Run: headless pygame with SDL's dummy video driver; simulated clock (each Clock.tick advances the game by its frame time, no real sleeping); random seed 0; keys injected as events and as key.get_pressed() state; mouse plan: one left click at the window centre at the start of phase 2, then a move to the lower-right quarter at the start of phase 3.
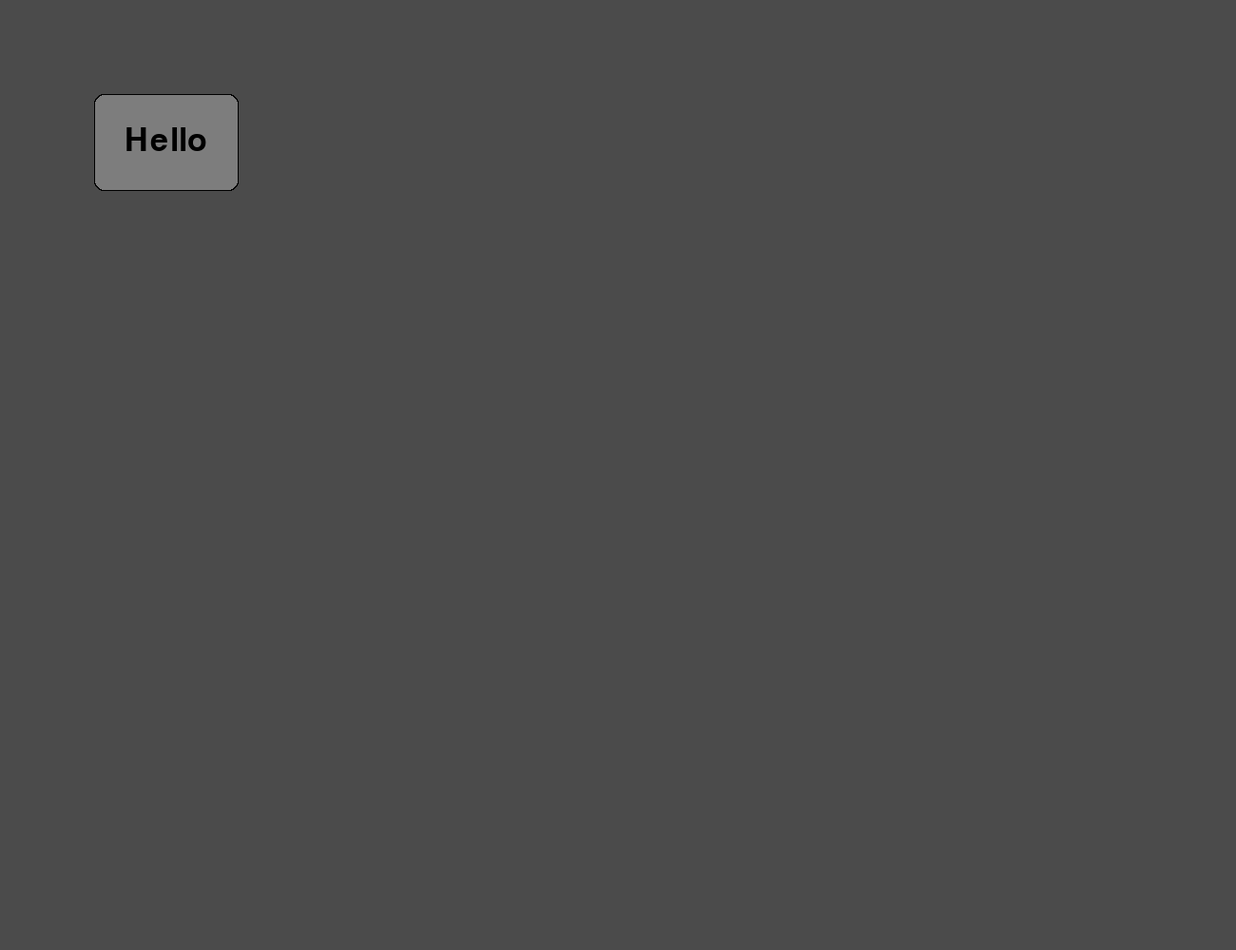
Frame 1 of 4 · flips 1–60 · no input
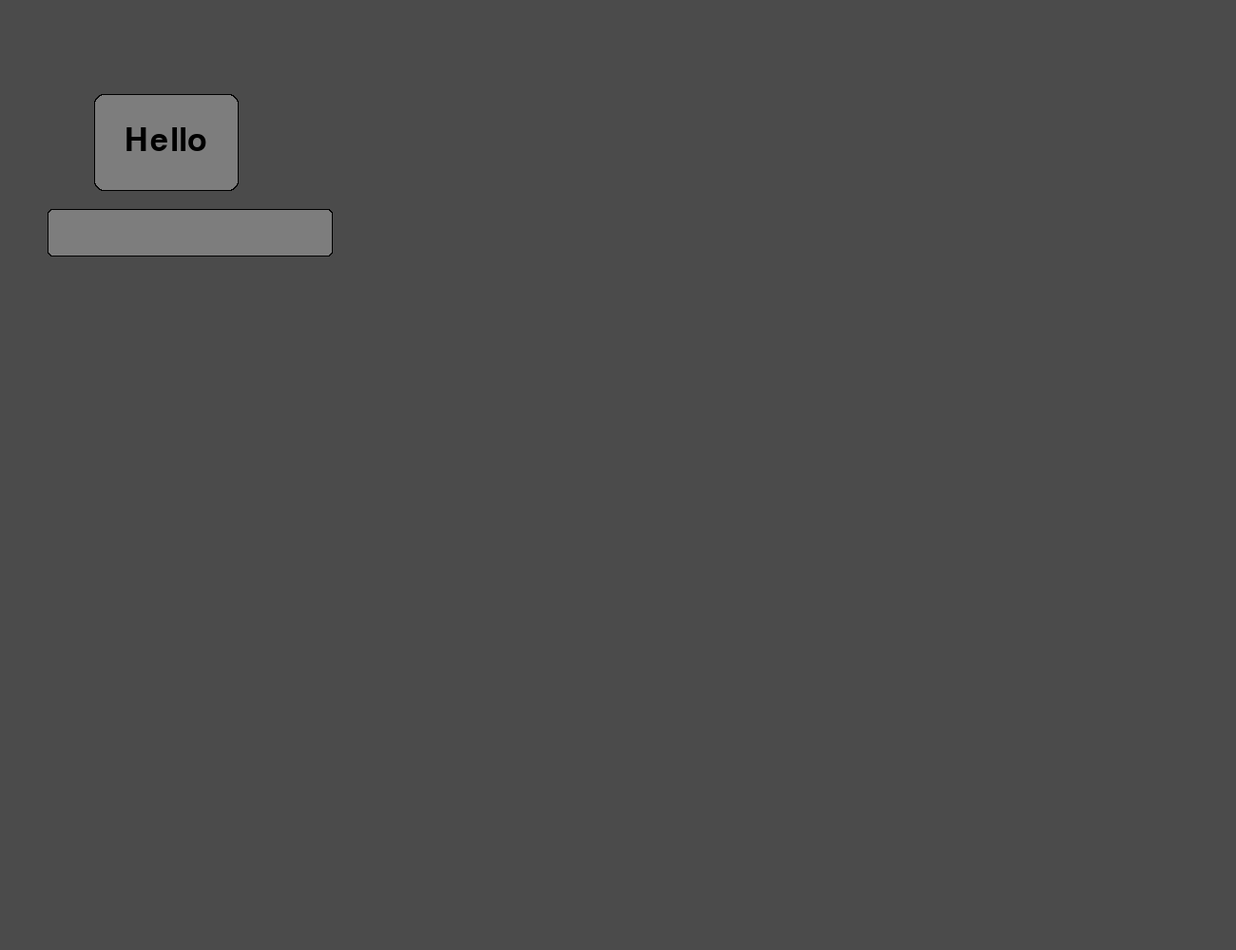
Frame 2 of 4 · flips 61–180 · clicked the window centre · tapped SPACE, RETURN · held RIGHT (→), D
Frame 3 of 4 · flips 181–300 · moved the mouse to the lower-right quarter · held DOWN (↓), S · screen unchanged from frame 2, image omitted
Frame 4 of 4 · flips 301–420 · held LEFT (←), A, UP (↑), W · screen unchanged from frame 3, image omitted

The pygame program that drew these frames:

import pygame

pygame.init()

BLACK = (0, 0, 0)
WHITE = (255, 255, 255)
RED = (255, 0, 0)
GREEN = (0, 255, 0)
BLUE = (0, 0, 255)
GREY = (125, 125, 125)
LIGHT_GREY = (175, 175, 175)
DARK_GREY = (75, 75, 75)


def InCoord(Coord, X, Y):
    if X[0] < Coord[0] < X[1] and Y[0] < Coord[1] < Y[1]:
        return True
    return False


def PaintСapsule(sf, color, ops):
    r = round(min(ops[2], ops[3]) / 10)
    pygame.draw.rect(sf, color, (ops[0] + r, ops[1], ops[2] - (r * 2), ops[3]))
    pygame.draw.rect(sf, color, (ops[0], ops[1] + r, ops[2], ops[3] - (r * 2)))
    pygame.draw.circle(sf, color, (ops[0] + r, ops[1] + r), r)
    pygame.draw.circle(sf, color, (ops[0] + ops[2] - r, ops[1] + r), r)
    pygame.draw.circle(sf, color, (ops[0] + r, ops[1] + ops[3] - r), r)
    pygame.draw.circle(
        sf, color, (ops[0] + ops[2] - r, ops[1] + ops[3] - r), r)


def FindFont(ops):
    i = 50
    font = pygame.font.Font(None, i)
    font_height = font.get_linesize()
    while (font_height > min(ops[2], ops[3]) * 0.7):
        font = pygame.font.Font(None, i)
        font_height = font.get_linesize()
        i -= 1
    return font


class Button:
    def __init__(self, sf, ops, colors, string=''):
        self.sf = sf
        self.ops = ops
        self.colors = colors
        self.string = string
        if len(self.string):
            self.font = FindFont(ops)
        self.PaintButton(self.colors[0])

    def PaintText(self):
        text_surface = self.font.render(self.string, True, BLACK)
        text_l = text_surface.get_width()
        text_w = self.font.get_linesize()
        self.sf.blit(
            text_surface, (self.ops[0] + (self.ops[2] - text_l) // 2, self.ops[1] + (self.ops[3] - text_w) // 2))

    def MouseTracking(self, event):
        if event.type == pygame.MOUSEMOTION:
            X = (self.ops[0], self.ops[0] + self.ops[2])
            Y = (self.ops[1], self.ops[1] + self.ops[3])
            self.PaintButton(self.colors[1 if InCoord(event.pos, X, Y) else 0])
        elif event.type == pygame.MOUSEBUTTONDOWN:
            X = (self.ops[0], self.ops[0] + self.ops[2])
            Y = (self.ops[1], self.ops[1] + self.ops[3])
            if InCoord(event.pos, X, Y):
                return True

    def PaintButton(self, color):
        PaintСapsule(self.sf, color, self.ops)
        if len(self.string):
            self.PaintText()


class ButtonWithOutline(Button):
    def __init__(self, sf, ops, colors, string=''):
        super().__init__(sf, ops, colors, string)

    def PaintButton(self, color):
        size_line = 1
        Outline_ops = (self.ops[0] - size_line, self.ops[1] - size_line, self.ops[2] +
                       (size_line * 2), self.ops[3] + (size_line * 2))
        PaintСapsule(self.sf, self.colors[2], Outline_ops)
        super().PaintButton(color)


class TextField:
    def __init__(self, sf, ops, colors, filter=(0, 50)):
        self.sf = sf
        self.ops = ops
        size_line = 1
        self.inside_ops = (self.ops[0] + size_line, self.ops[1] + size_line, self.ops[2] -
                           (size_line * 2), self.ops[3] - (size_line * 2))
        self.colors = colors
        self.active = False
        self.text = ""
        self.filter_mod = filter[0]
        self.limit = filter[1]
        self.font = FindFont(self.ops)

    def MouseTracking(self, event):
        if event.type == pygame.MOUSEBUTTONDOWN:
            X = (self.ops[0], self.ops[0] + self.ops[2])
            Y = (self.ops[1], self.ops[1] + self.ops[3])
            self.active = True if InCoord(event.pos, X, Y) else False
        elif event.type == pygame.KEYDOWN and self.active:
            if event.key == pygame.K_BACKSPACE:
                self.text = self.text[:-1]
            elif self.limit > len(self.text):
                if self.filter_mod == 0:
                    self.text += event.unicode
                elif self.filter_mod == 1:
                    self.text += event.unicode if event.unicode.isdigit() else ''
                elif self.filter_mod == 2:
                    self.text += event.unicode if event.unicode.isalpha() else ''
        PaintСapsule(self.sf, self.colors[1 if self.active else 2], self.ops)
        PaintСapsule(self.sf, self.colors[0], self.inside_ops)
        self.sf.blit(self.font.render(self.text, True, BLACK),
                     (self.ops[0] + 5, self.ops[1] + round(self.ops[3] * 0.2)))

    def GetText(self):
        return self.text

    def SetText(self, text):
        self.text = text

    def ClearText(self):
        self.text = ""


if __name__ == "__main__":
    sf = pygame.display.set_mode((1300, 1000))
    sf.fill(DARK_GREY)

    x = 100
    y = 100
    l = 150
    w = 100

    one = ButtonWithOutline(
        sf, (x, y, l, w), (GREY, LIGHT_GREY, BLACK), 'Hello')
    two = TextField(sf, (50, 220, 300, 50), (GREY, BLUE, BLACK), (0, 5))

    running = True
    while running:
        pygame.display.flip()
        for event in pygame.event.get():
            if event.type == pygame.QUIT:
                pygame.quit()
                running = False
                break
            if (one.MouseTracking(event)):
                print(two.GetText())
                two.ClearText()
            two.MouseTracking(event)
